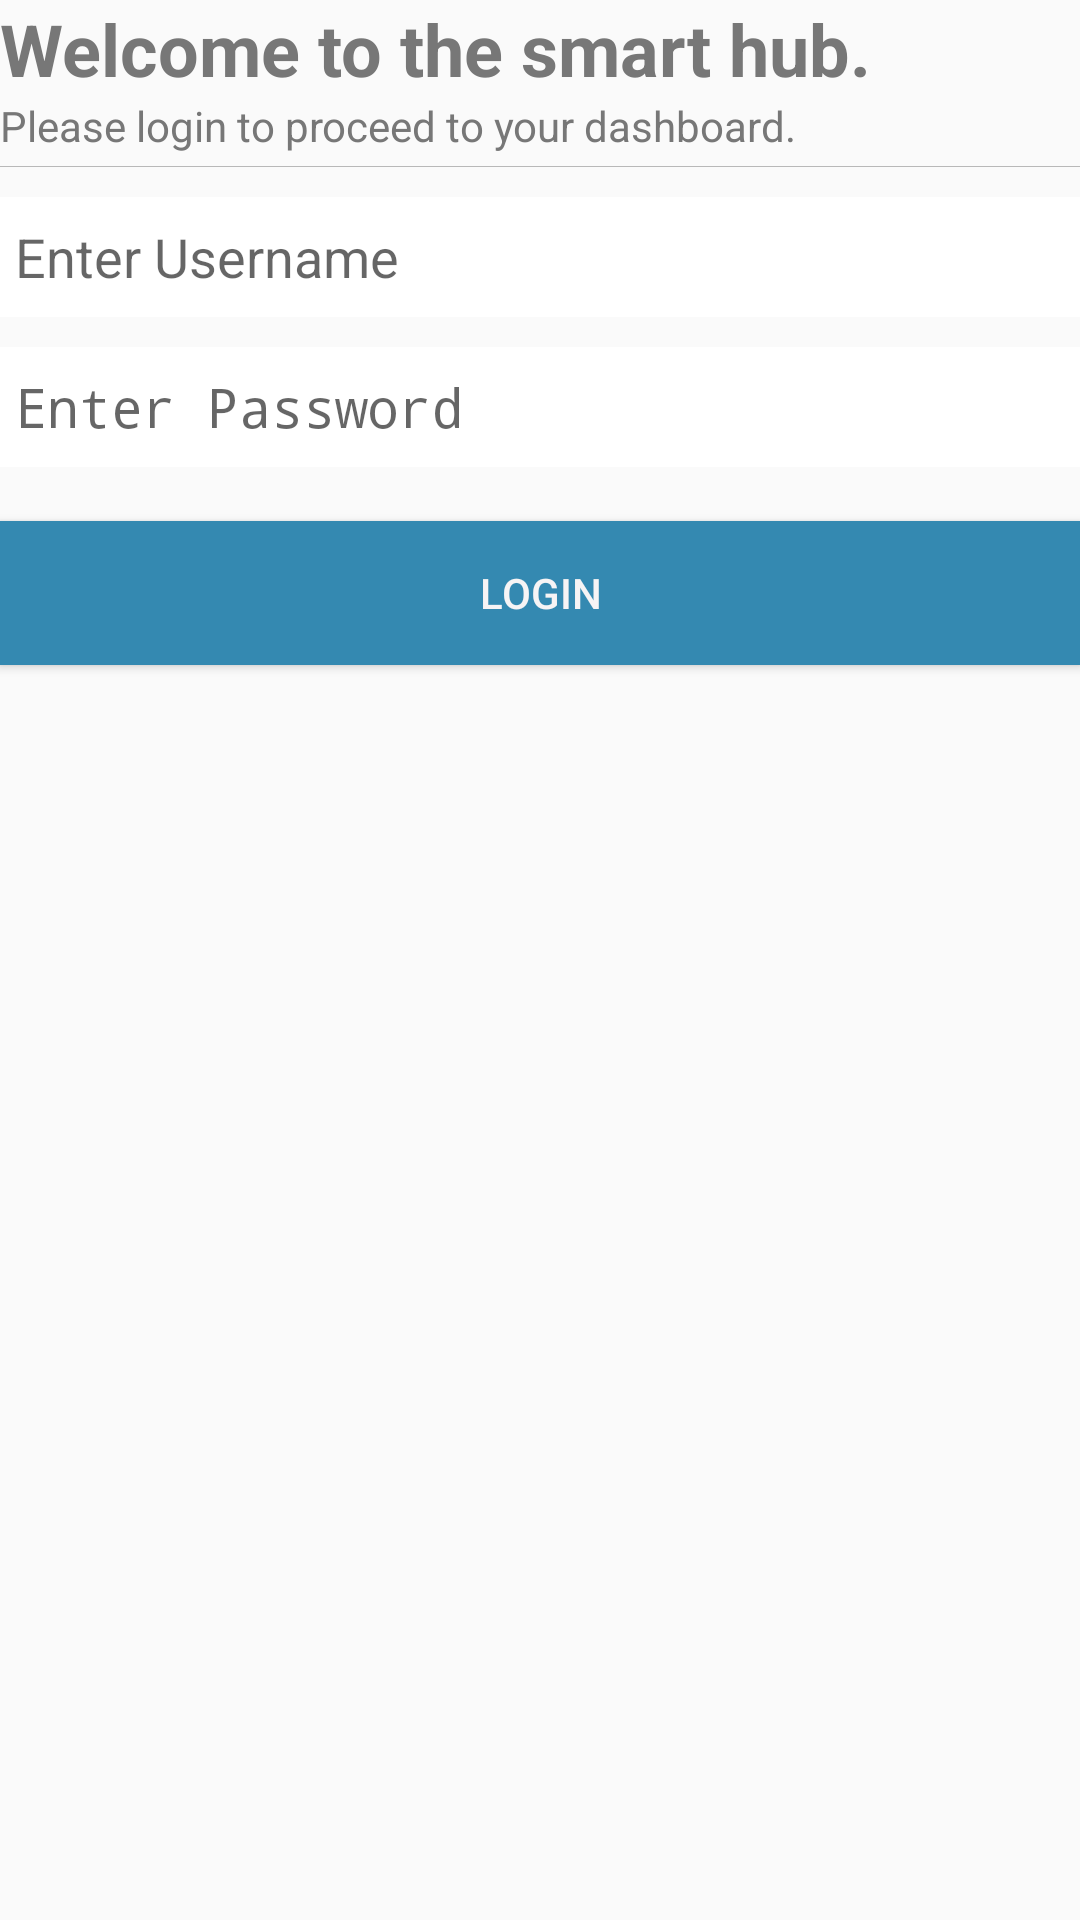

Here is an Android app screen rendered from its layout file. Give the layout XML and the strings, colors and styles it references.
<!-- AndroidManifest.xml: application theme AppTheme -->
<!-- res/layout/login_main.xml -->
<?xml version="1.0" encoding="utf-8"?>

<LinearLayout xmlns:android="http://schemas.android.com/apk/res/android"
    xmlns:app="http://schemas.android.com/apk/res-auto"
    xmlns:tools="http://schemas.android.com/tools"
    android:orientation="vertical"
    android:layout_width="match_parent"
    android:layout_height="match_parent">

    <TextView
        android:id="@+id/loginTextView"
        android:layout_width="wrap_content"
        android:layout_height="wrap_content"
        android:text="@string/login_hello"
        android:textColor="#777777"
        android:textSize="24sp"
        android:textStyle="bold"
        app:layout_constraintBottom_toBottomOf="parent"
        app:layout_constraintLeft_toLeftOf="parent"
        app:layout_constraintRight_toRightOf="parent"
        app:layout_constraintTop_toTopOf="parent" />

    <TextView
        android:id="@+id/underLoginTextView"
        android:layout_width="match_parent"
        android:layout_height="wrap_content"
        android:text="@string/under_login"
        android:textColor="#777777" />

    <View
        android:id="@+id/divider"
        android:layout_width="match_parent"
        android:layout_height="0.1dp"
        android:layout_marginTop="4dp"
        android:background="#B8B8B8" />

    <EditText
        android:id="@+id/email"
        android:layout_width="match_parent"
        android:layout_height="40dp"
        android:layout_marginLeft="0dp"
        android:layout_marginTop="10dp"
        android:layout_marginRight="0dp"
        android:background="#fff"
        android:hint="Enter Username"
        android:paddingLeft="5dp" />

    <EditText
        android:id="@+id/password"
        android:layout_width="match_parent"
        android:layout_height="40dp"
        android:layout_marginLeft="0dp"
        android:layout_marginTop="10dp"
        android:layout_marginRight="0dp"
        android:background="#fff"
        android:hint="Enter Password"
        android:inputType="textPassword"
        android:paddingLeft="5dp" />

    <View
        android:id="@+id/divider2"
        android:layout_width="match_parent"
        android:layout_height="18dp"
        android:accessibilityLiveRegion="none"
        android:alpha="100"
        android:background="#00FFFFFF"
        android:backgroundTint="#00000000"
        android:visibility="visible"
        tools:visibility="visible" />

    <Button
        android:id="@+id/loginButton"
        android:layout_width="match_parent"
        android:layout_height="wrap_content"
        android:background="#3489B1"
        android:text="Login"
        android:textAlignment="center"
        android:textColor="#F8FCF7F7"
        app:layout_constraintBottom_toBottomOf="parent"
        app:layout_constraintLeft_toLeftOf="parent"
        app:layout_constraintRight_toRightOf="parent"
        app:layout_constraintTop_toTopOf="@id/loginTextView" />

</LinearLayout>
<!-- resources referenced by this layout -->
<resources>
  <string name="login_hello">Welcome to the smart hub.</string>
  <string name="under_login">Please login to proceed to your dashboard.</string>
  <style name="AppTheme" parent="Theme.AppCompat.Light.DarkActionBar">
          
          <item name="colorPrimary">@color/colorPrimary</item>
          <item name="colorPrimaryDark">@color/colorPrimaryDark</item>
          <item name="colorAccent">@color/colorAccent</item>
          
          <item name="toolbarStyle">@style/MyToolbar</item>
      </style>
  <color name="colorPrimary">#3489B1</color>
  <color name="colorPrimaryDark">#149ca6</color>
  <color name="colorAccent">#348B91</color>
  <style name="MyToolbar" parent="ThemeOverlay.AppCompat.Dark.ActionBar">
          <item name="android:background">@color/colorPrimary</item>
          <item name="titleTextAppearance">@style/MyTitleTextAppearance</item>
          <item name="subtitleTextAppearance">@style/MySubTitleTextAppearance</item>
          <item name="android:layout_gravity">center_vertical</item>
          <item name="android:paddingLeft">7dp</item>
          <item name="actionOverflowMenuStyle">@style/CMOptionsMenu</item>
      </style>
  <style name="MyTitleTextAppearance" parent="TextAppearance.Widget.AppCompat.Toolbar.Title">
          <item name="android:layout_gravity">center_vertical</item>
          <item name="android:textColor">@color/white</item>
      </style>
  <style name="MySubTitleTextAppearance" parent="TextAppearance.Widget.AppCompat.Toolbar.Subtitle">
          <item name="android:textColor">@color/white</item>
      </style>
  <style name="CMOptionsMenu" parent="Widget.AppCompat.PopupMenu.Overflow">
          <item name="overlapAnchor">false</item>
          <item name="android:popupBackground">@color/white</item>
      </style>
  <color name="white">#FFFFFF</color>
</resources>
